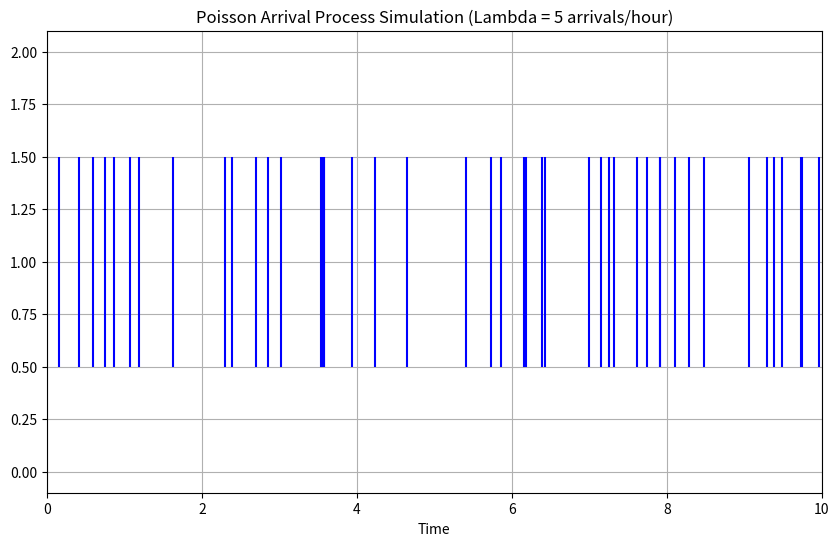
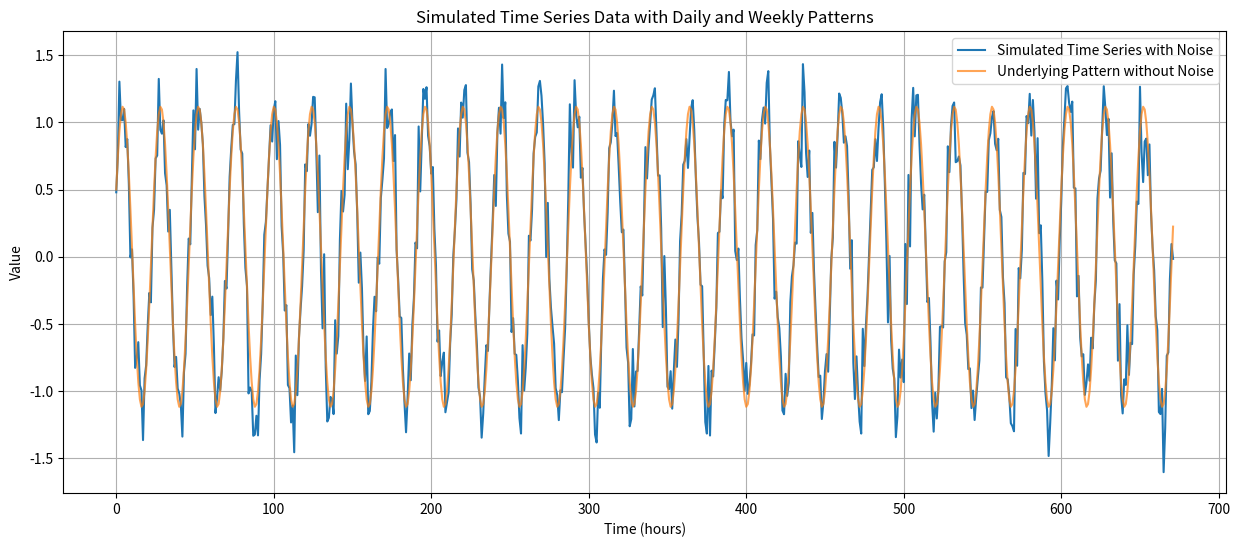
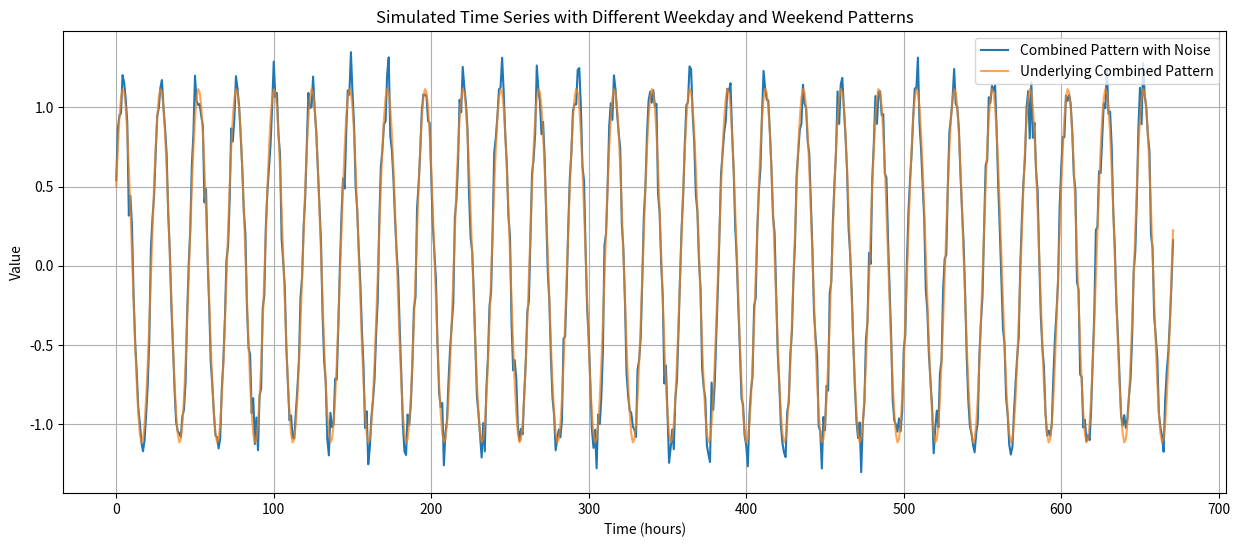

Recreate these plots in Python, in order.
# %%
import matplotlib.pyplot as plt
import numpy as np

# Set parameters for the Poisson process
lambda_rate = 5  # average number of arrivals per unit time, e.g., 5 arrivals per hour
total_time = 10  # total time period for the simulation, e.g., 10 hours

# Generate arrival times
np.random.seed(0)  # for reproducibility
inter_arrival_times = np.random.exponential(
    scale=1 / lambda_rate, size=1000
)  # exponential inter-arrival times
arrival_times = np.cumsum(inter_arrival_times)  # cumulative sum to get arrival times

# Filter arrival times to fit within the total time
arrival_times = arrival_times[arrival_times <= total_time]

# Plotting
plt.figure(figsize=(10, 6))
plt.eventplot(arrival_times, orientation="horizontal", colors="blue")
plt.xlabel("Time")
plt.title("Poisson Arrival Process Simulation (Lambda = 5 arrivals/hour)")
plt.xlim(0, total_time)
plt.grid(True)
plt.show()

# Number of arrivals
num_arrivals = len(arrival_times)
num_arrivals


# %%
import matplotlib.pyplot as plt
import numpy as np

# Time series simulation parameters
A1, B1 = 1, 0.5  # Amplitudes for the daily pattern
A2, B2 = 0.0, 0.0  # Amplitudes for the weekly pattern
total_hours = 24 * 7 * 4  # Simulating for 4 weeks (in hours)

# Time points (in hours)
t = np.arange(0, total_hours, 1)  # hourly intervals

# Fourier components for daily and weekly patterns
daily_component = A1 * np.sin(2 * np.pi * t / 24) + B1 * np.cos(2 * np.pi * t / 24)
weekly_component = A2 * np.sin(2 * np.pi * t / (24 * 7)) + B2 * np.cos(
    2 * np.pi * t / (24 * 7)
)

# Combined time series
y = daily_component + weekly_component

# Adding random noise for realism
noise = np.random.normal(
    0, 0.2, total_hours
)  # noise with mean 0 and standard deviation 0.2
y_noisy = y + noise

# Plotting
plt.figure(figsize=(15, 6))
plt.plot(t, y_noisy, label="Simulated Time Series with Noise")
plt.plot(t, y, label="Underlying Pattern without Noise", alpha=0.7)
plt.xlabel("Time (hours)")
plt.ylabel("Value")
plt.title("Simulated Time Series Data with Daily and Weekly Patterns")
plt.legend()
plt.grid(True)
plt.show()

#%%
# Time simulation parameters
total_days = 4 * 7  # 4 weeks
hours_per_day = 24

# Time series simulation parameters
A1, B1 = 1, 0.5  # Amplitudes for the daily pattern
A2, B2 = 0.0, 0.0  # Amplitudes for the weekly pattern
A3, B3 = 0.0, 0.0  # Amplitudes for the monthly pattern
A0, B0 = 2, 1.8  # Amplitudes for weekend pattern

# Time array (in hours)
time_hours = np.arange(total_days * hours_per_day)

# Define simple patterns for demonstration
# Daily pattern
daily_pattern = A1 * np.sin(2 * np.pi * time_hours / 24) + B1 * np.cos(
    2 * np.pi * time_hours / 24
)
weekly_pattern = A2 * np.sin(2 * np.pi * time_hours / (24 * 7)) + B2 * np.cos(
    2 * np.pi * time_hours / (24 * 7)
)
# Weekend pattern
weekend_pattern = A0 * np.sin(2 * np.pi * time_hours / (24 * 7)) + B0 * np.cos(
    2 * np.pi * time_hours / (24 * 7)
)
# Monthly pattern
monthly_pattern = A3 * np.sin(2 * np.pi * time_hours // 24 / (30)) + B3 * np.cos(
    2 * np.pi * time_hours // 24 / (30)
)
# regular pattern
regular_pattern = daily_pattern + weekly_pattern + monthly_pattern

# Initialize the combined pattern array
combined_pattern = np.zeros_like(time_hours, dtype=float)

# Map the patterns to the corresponding days
for hour in time_hours:
    day_of_week = (
        hour // hours_per_day
    ) % 7  # Calculate day of the week (0 = Monday, 6 = Sunday)
    if day_of_week < 5:  # Weekdays
        combined_pattern[hour] = regular_pattern[hour]
    else:  # Weekends
        combined_pattern[hour] = regular_pattern[hour] + weekend_pattern[hour]
        combined_pattern[hour] = regular_pattern[hour]

# Adding random noise for realism
noise = np.random.normal(0, 0.1, total_days * hours_per_day)
combined_pattern_noisy = combined_pattern + noise

# Plotting
plt.figure(figsize=(15, 6))
plt.plot(time_hours, combined_pattern_noisy, label="Combined Pattern with Noise")
plt.plot(time_hours, combined_pattern, label="Underlying Combined Pattern", alpha=0.7)
plt.xlabel("Time (hours)")
plt.ylabel("Value")
plt.title("Simulated Time Series with Different Weekday and Weekend Patterns")
plt.legend()
plt.grid(True)
plt.show()
